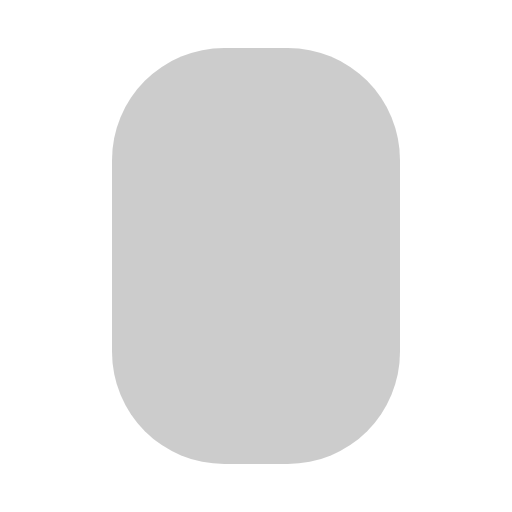
t = 0.00 s
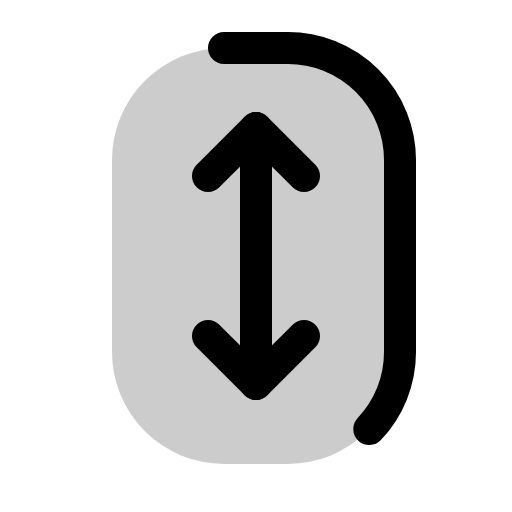
t = 0.38 s
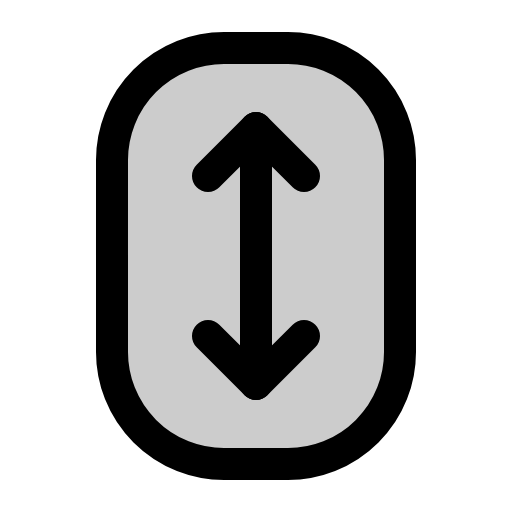
t = 1.13 s
t = 1.50 s: frame unchanged from t = 1.13 s, image omitted
t = 1.88 s: frame unchanged from t = 1.13 s, image omitted
t = 2.63 s: frame unchanged from t = 1.13 s, image omitted

The animated SVG that drew these frames (rendered in a browser with its animation timeline set to each time). Animation: 1 CSS @keyframes rule; one cycle of 3.00 s, repeats indefinitely.

<svg xmlns="http://www.w3.org/2000/svg" viewBox="0 0 256 256">
  <style>
    .draw-line {
      stroke-dasharray: 2000;
      stroke-dashoffset: 0;
    }
    svg:hover .draw-line {
      animation: phosphor-draw-in 3s ease-in-out infinite alternate;
    }
    @keyframes phosphor-draw-in {
      0%   { stroke-dashoffset: 2000; }
      50%  { stroke-dashoffset: 0; }
      100% { stroke-dashoffset: 0; }
    }
  </style><rect width="256" height="256" fill="none"/><rect x="56" y="24" width="144" height="208" rx="56" opacity="0.2"/><rect x="56" y="24" width="144" height="208" rx="56" fill="none" stroke="currentColor" stroke-linecap="round" stroke-linejoin="round" stroke-width="16" class="draw-line"/><polyline points="152 88 128 64 104 88" fill="none" stroke="currentColor" stroke-linecap="round" stroke-linejoin="round" stroke-width="16" class="draw-line"/><polyline points="152 168 128 192 104 168" fill="none" stroke="currentColor" stroke-linecap="round" stroke-linejoin="round" stroke-width="16" class="draw-line"/><line x1="128" y1="64" x2="128" y2="192" fill="none" stroke="currentColor" stroke-linecap="round" stroke-linejoin="round" stroke-width="16" class="draw-line"/></svg>
